Run: headless pygame with SDL's dummy video driver; simulated clock (each Clock.tick advances the game by its frame time, no real sleeping); random seed 0; keys injected as events and as key.get_pressed() state; no mouse input.
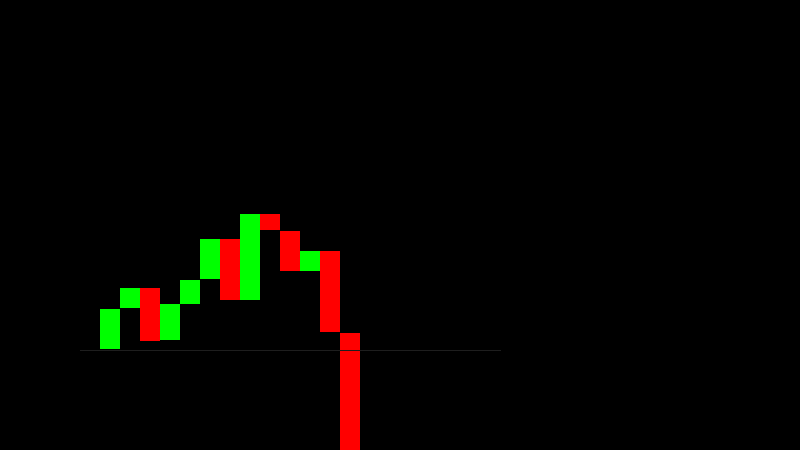
Frame 1 of 4 · flips 1–60 · no input
Frame 2 of 4 · flips 61–180 · tapped SPACE, RETURN · held RIGHT (→), D · screen unchanged from frame 1, image omitted
Frame 3 of 4 · flips 181–300 · held DOWN (↓), S · screen unchanged from frame 2, image omitted
Frame 4 of 4 · flips 301–420 · held LEFT (←), A, UP (↑), W · screen unchanged from frame 3, image omitted

The pygame program that drew these frames:

import pygame



#starting variables
window_width = 800
window_height = 450


#colors
red = (255, 0, 0)
green = (0, 255, 0)
grey = (30, 30, 30)




#window
screen = pygame.display.set_mode((window_width, window_height))
pygame.display.set_caption("Stock Market Sim")



price_change = [10, 5, -13, 9, 6, 10, -15, 21, -4, -10, 5, -20, -40]
prices = [0] #will be generated later


starting_price = 0
generating_price_list = True
price_generation_step = 0

#generate total prices list
while generating_price_list:
        prices.append(prices[price_generation_step] + price_change[price_generation_step])
        price_generation_step += 1
        if len(prices) >= len(price_change):
               generating_price_list = False
               print(prices)




drawn = 0
prices_number = len(price_change)
price_index = 0



change = 0


#loop
running = True
while running:

        #resizing bars
        peak = max(price_change)
        trough = min(price_change)

        x = 100
        graph_amplification = (window_height-200)/(peak - trough)
        y = 100 + (peak-trough)*graph_amplification

        pygame.draw.line(screen, grey, [x-20, y], [x+400, y])


        #drawing prices_number
        while price_index < prices_number:
            change = graph_amplification*price_change[price_index]
            #draw to the screen
            if change >= 0:
                bar_color = green
                pygame.draw.rect(screen, bar_color, [x, y - change, 20, change], 0) #this is drawing the first rectangle
            else:
                bar_color = red
                pygame.draw.rect(screen, bar_color, [x, y, 20, -change], 0) #this is drawing the first rectangle

            y = y - change
            x += 20
            #print("PriceID:", price_index, "Change:", change)
            
            price_index += 1

        #end game
        for event in pygame.event.get():
                if event.type == pygame.QUIT:
                        running = False

        #finishing steps per tick
        pygame.display.update() #updates screen

#end session (after the loop has ended)
pygame.quit()
